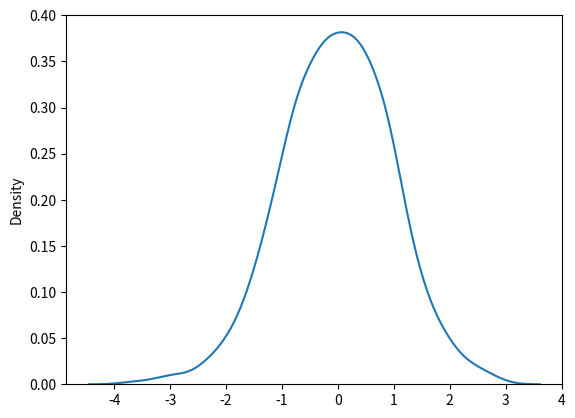

Write the Python code that produced this figure.
#Create a NumPy ndarray Object
import numpy
arr = numpy.array([1, 2, 3, 4, 5])
print(arr)
print(type(arr))

import numpy as np
arr = np.array([1, 2, 3, 4, 5])
print(arr)
print(type(arr))

#Dimension in Arrays
#0-D Arrays
import numpy as np
arr_0d = np.array(42)
print(arr_0d)
#1-D Arrays
import numpy as np
arr_1d = np.array([1, 2, 3, 4, 5])
print(arr_1d )
#2-D Arrays
import numpy as np
arr_2d = np.array([[1, 2, 3], [4, 5, 6]])
print(arr_2d)
#3-D Arrays
import numpy as np
arr_3d = np.array([[[1, 2, 3], [4, 5, 6]], [[1, 2, 3], [4, 5, 6]]])
print(arr_3d)

#check Number of Dimension
import numpy as np
a = np.array(42)
b = np.array([1, 2, 3, 4, 5])
c = np.array([[1, 2, 3], [4, 5, 6]])
d = np.array([[[1, 2, 3], [4, 5, 6]], [[1, 2, 3], [4, 5, 6]]])
print(a.ndim)
print(b.ndim)
print(c.ndim)
print(d.ndim)

#Numpy Array Indexing
import numpy as np
arr = np.array([1, 2, 3, 4])
print(arr[0])
print(arr[1])
print(arr[2] + arr[3])
arr2 = np.array([[1,2,3,4,5], [6,7,8,9,10]])
print('2nd element on 1st dim: ', arr2[0, 1])
print('5th element on 2nd dim: ', arr2[1, 4])
arr3 = np.array([[[1, 2, 3], [4, 5, 6]],
[[7, 8, 9], [10, 11, 12]]])
print(arr3[0, 1, 2])

#Negative Indexing
import numpy as np
arr = np.array([[1,2,3,4,5], [6,7,8,9,10]])
print('Last element from 2nd dim: ', arr[1, -1])

#Numpy Array Slicing
import numpy as np
arr = np.array([1, 2, 3, 4, 5, 6, 7])
print(arr[1:5]) #->1
print(arr[4:]) #->2
print(arr[-3:-1]) #->3
print(arr[1:5:2]) #->4
print(arr[::2]) #->5

#Slicing 2-D Arrays
import numpy as np
arr = np.array([[1, 2, 3, 4, 5], [6, 7, 8, 9, 10]])
print(arr[1, 1:4]) #->1
print(arr[0:2, 2]) #->2
print(arr[0:2, 1:4]) #->3

#Numpy Data types
import numpy as np
arr1 = np.array([1, 2, 3, 4])
arr2 = np.array(['apple', 'banana', 'cherry'])
print(arr1.dtype)
print(arr2.dtype)
arr3 = np.array([1, 2, 3, 4], dtype='S')
print(arr3)
print(arr3.dtype)

#NumPy Array Copy vs View
import numpy as np
arr = np.array([1, 2, 3, 4, 5])
x = arr.copy()
arr[0] = 42
print(arr)
print(x)
x2 = arr.view()
arr[0] = 22
print(x2)

#NumPy Array Shape
import numpy as np
arr = np.array([[1, 2, 3, 4], [5, 6, 7, 8]])
print(arr.shape)

#NumPy Array Reshaping
import numpy as np
arr = np.array([1, 2, 3, 4, 5, 6, 7, 8, 9, 10, 11, 12])
newarr = arr.reshape(4, 3)
newarr2 = arr.reshape(2, 3, 2)
print(newarr)
print(newarr2)

#NumPy Joining Array
import numpy as np
arr1 = np.array([1, 2, 3])
arr2 = np.array([4, 5, 6])
arr = np.concatenate((arr1, arr2))
print(arr)

#Random Permutations of Elements
from numpy import random
import numpy as np
arr = np.array([1, 2, 3, 4, 5])
random.shuffle(arr)
print(arr)

from numpy import random
import numpy as np
arr = np.array([1, 2, 3, 4, 5])
print(random.permutation(arr))

#Normal (Gaussian) Distribution
from numpy import random
import matplotlib.pyplot as plt
import seaborn as sns
x = random.normal(size=(2, 3))
print(x)
x2 = random.normal(loc=1, scale=2, size=(2, 3))
print(x2)
sns.distplot(random.normal(size=1000),hist=False)
plt.show()